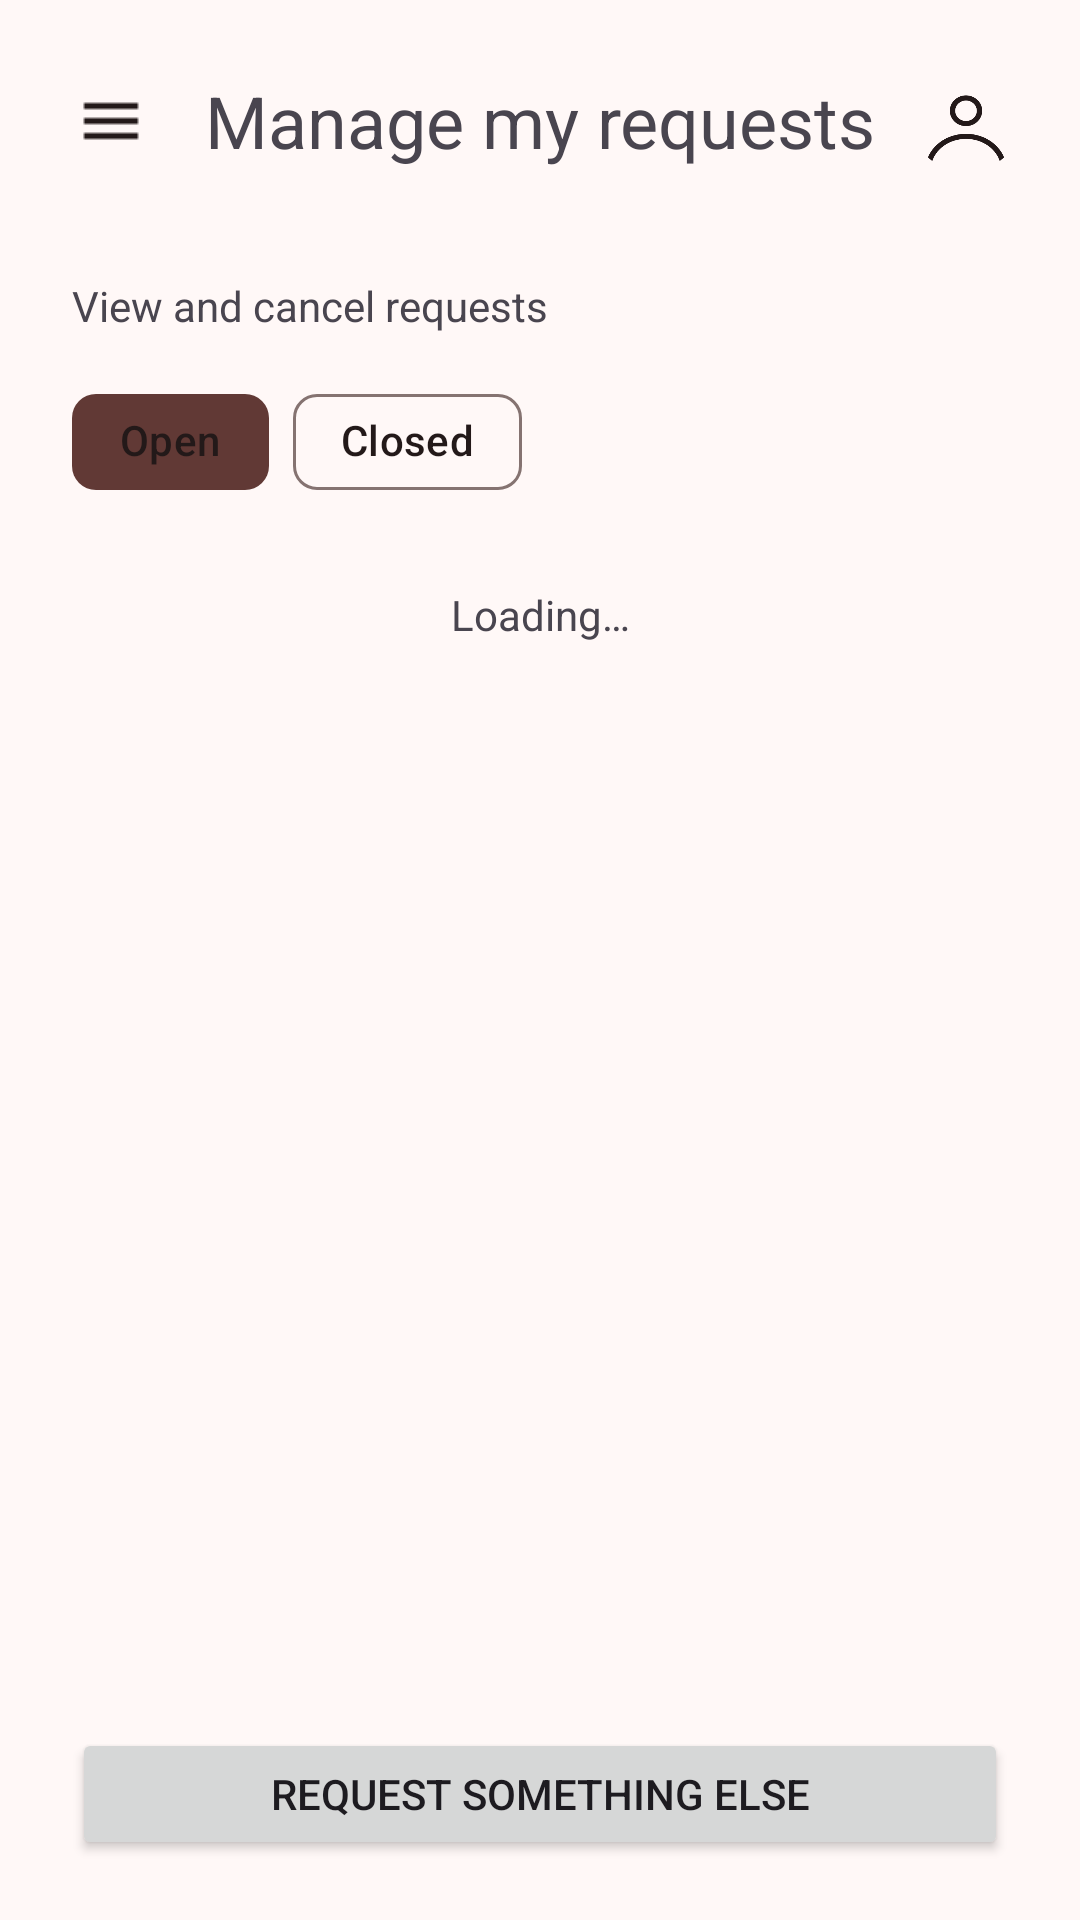

Here is an Android app screen rendered from its layout file. Give the layout XML and the strings, colors and styles it references.
<!-- AndroidManifest.xml: application theme Theme.LendAHand -->
<!-- res/layout/activity_manage_requests.xml -->
<?xml version="1.0" encoding="utf-8"?>
<androidx.constraintlayout.widget.ConstraintLayout xmlns:android="http://schemas.android.com/apk/res/android"
    xmlns:app="http://schemas.android.com/apk/res-auto"
    xmlns:tools="http://schemas.android.com/tools"
    android:id="@+id/main"
    android:layout_width="match_parent"
    android:layout_height="match_parent"
    tools:context=".screens.manage_requests.ManageRequests">

    <TextView
        android:id="@+id/manageRequestsHeader"
        android:layout_width="wrap_content"
        android:layout_height="wrap_content"
        android:layout_marginTop="24dp"
        android:text="@string/manage_my_requests"
        android:textSize="24sp"
        app:layout_constraintEnd_toEndOf="parent"
        app:layout_constraintStart_toStartOf="parent"
        app:layout_constraintTop_toTopOf="parent" />

    <ImageButton
        android:id="@+id/imageButton"
        android:layout_width="50dp"
        android:layout_height="44dp"
        android:layout_marginStart="12dp"
        style="@style/icon"
        android:onClick="menuBtnClick"
        android:src="@drawable/menu_icon"
        app:layout_constraintBottom_toBottomOf="@+id/manageRequestsHeader"
        app:layout_constraintStart_toStartOf="parent"
        app:layout_constraintTop_toTopOf="@+id/manageRequestsHeader" />

    <ImageButton
        android:id="@+id/imageButton2"
        android:layout_width="36dp"
        android:layout_height="36dp"
        android:layout_marginEnd="20dp"
        android:scaleType="fitCenter"
        style="@style/icon"
        android:onClick="viewProfileOnClick"
        app:layout_constraintBottom_toBottomOf="@+id/manageRequestsHeader"
        app:layout_constraintEnd_toEndOf="parent"
        app:layout_constraintTop_toTopOf="@+id/manageRequestsHeader"
        android:src="@drawable/defaultprofilepicture" />

    <TextView
        android:id="@+id/manageRequestsBio"
        android:layout_width="wrap_content"
        android:layout_height="wrap_content"
        android:layout_marginStart="24dp"
        android:layout_marginTop="36dp"
        android:text="View and cancel requests"
        app:layout_constraintStart_toStartOf="parent"
        app:layout_constraintTop_toBottomOf="@+id/manageRequestsHeader" />

    <com.google.android.material.chip.ChipGroup
        android:id="@+id/chipGroup"
        android:layout_width="wrap_content"
        android:layout_height="wrap_content"
        android:layout_marginStart="24dp"
        android:layout_marginTop="12dp"
        app:checkedChip="@id/chipOpen"
        app:layout_constraintStart_toStartOf="parent"
        app:layout_constraintTop_toBottomOf="@+id/manageRequestsBio"
        app:selectionRequired="true"
        app:singleSelection="true">

        <com.google.android.material.chip.Chip
            android:id="@+id/chipOpen"
            android:layout_width="wrap_content"
            android:layout_height="wrap_content"
            android:checkable="true"
            android:onClick="onOpenClick"
            android:text="@string/open" />

        <com.google.android.material.chip.Chip
            android:id="@+id/chipClosed"
            android:layout_width="wrap_content"
            android:layout_height="wrap_content"
            android:checkable="true"
            android:onClick="onCloseClick"
            android:text="@string/closed" />
    </com.google.android.material.chip.ChipGroup>

    <androidx.recyclerview.widget.RecyclerView
        android:id="@+id/recyclerViewManageRequests"
        android:layout_width="match_parent"
        android:layout_height="0dp"
        android:layout_marginStart="24dp"
        android:layout_marginTop="20dp"
        android:layout_marginEnd="24dp"
        android:layout_marginBottom="2dp"
        app:layout_constraintBottom_toTopOf="@+id/makeGenRequestButton"
        app:layout_constraintStart_toStartOf="parent"
        app:layout_constraintEnd_toEndOf="parent"
        app:layout_constraintTop_toBottomOf="@+id/chipGroup"
        app:layout_constraintVertical_bias="0.0" />

    <Button
        android:id="@+id/makeGenRequestButton"
        android:layout_width="match_parent"
        android:layout_height="44dp"
        android:text="@string/request_something_else"
        app:layout_constraintBottom_toBottomOf="parent"
        android:onClick="makeGenRequestButton"
        android:layout_marginBottom="20dp"
        android:layout_marginStart="24dp"
        android:layout_marginEnd="24dp" />

    <TextView
        android:id="@+id/manageRequestsStatus"
        android:layout_width="wrap_content"
        android:layout_height="wrap_content"
        android:layout_marginTop="24dp"
        android:text="@string/loading"
        app:layout_constraintEnd_toEndOf="parent"
        app:layout_constraintStart_toStartOf="parent"
        app:layout_constraintTop_toBottomOf="@+id/chipGroup" />


</androidx.constraintlayout.widget.ConstraintLayout>
<!-- resources referenced by this layout -->
<resources>
  <string name="closed">Closed</string>
  <string name="loading">Loading…</string>
  <string name="manage_my_requests">Manage my requests</string>
  <string name="open">Open</string>
  <string name="request_something_else">Request something else</string>
  <style name="icon">
          <item name="tint">?attr/colorOnSurface</item>
          <item name="android:background">@android:color/transparent</item>
      </style>
  <style name="Theme.LendAHand" parent="AppTheme">
      
      <item name="android:navigationBarColor">@android:color/transparent</item>
      <item name="android:statusBarColor">@android:color/transparent</item>
      <item name="android:windowLightStatusBar">?attr/isLightTheme</item>
    </style>
  <style name="ChipTheme" parent="Widget.Material3.Chip.Assist">
          <item name="chipBackgroundColor">@color/chip_color</item>
  
      </style>
  <color name="md_theme_primary">#613935</color>
  <color name="md_theme_onPrimary">#FFFFFF</color>
  <color name="md_theme_primaryContainer">#FFDAD6</color>
  <color name="md_theme_onPrimaryContainer">#754944</color>
  <color name="md_theme_secondary">#904A42</color>
  <color name="md_theme_onSecondary">#FFFFFF</color>
  <color name="md_theme_secondaryContainer">#FFDAD5</color>
  <color name="md_theme_onSecondaryContainer">#73342C</color>
  <color name="md_theme_tertiary">#8E4D2E</color>
  <color name="md_theme_onTertiary">#FFFFFF</color>
  <color name="md_theme_tertiaryContainer">#FFDBCC</color>
  <color name="md_theme_onTertiaryContainer">#713619</color>
  <color name="md_theme_error">#8F4C37</color>
  <color name="md_theme_onError">#FFFFFF</color>
  <color name="md_theme_errorContainer">#FFDBD1</color>
  <color name="md_theme_onErrorContainer">#723522</color>
  <color name="md_theme_background">#FFF8F7</color>
  <color name="md_theme_onBackground">#231918</color>
  <color name="md_theme_surface">#FFF8F7</color>
  <color name="md_theme_onSurface">#231919</color>
  <color name="md_theme_surfaceVariant">#F5DDDA</color>
  <color name="md_theme_onSurfaceVariant">#534341</color>
  <color name="md_theme_outline">#857371</color>
  <color name="md_theme_outlineVariant">#D8C2BF</color>
  <color name="md_theme_inverseSurface">#382E2D</color>
  <color name="md_theme_inverseOnSurface">#FFEDEB</color>
  <color name="md_theme_inversePrimary">#FFB4AB</color>
  <color name="md_theme_primaryFixed">#FFDAD6</color>
  <color name="md_theme_onPrimaryFixed">#3B0907</color>
  <color name="md_theme_primaryFixedDim">#FFB4AB</color>
  <color name="md_theme_onPrimaryFixedVariant">#73332D</color>
  <color name="md_theme_secondaryFixed">#FFDAD5</color>
  <color name="md_theme_onSecondaryFixed">#3B0906</color>
  <color name="md_theme_secondaryFixedDim">#FFB4AA</color>
  <color name="md_theme_onSecondaryFixedVariant">#73342C</color>
  <color name="md_theme_tertiaryFixed">#FFDBCC</color>
  <color name="md_theme_onTertiaryFixed">#351000</color>
  <color name="md_theme_tertiaryFixedDim">#FFB695</color>
  <color name="md_theme_onTertiaryFixedVariant">#713619</color>
  <color name="md_theme_surfaceDim">#E8D6D5</color>
  <color name="md_theme_surfaceBright">#FFF8F7</color>
  <color name="md_theme_surfaceContainerLowest">#FFFFFF</color>
  <color name="md_theme_surfaceContainerLow">#FFF0EF</color>
  <color name="md_theme_surfaceContainer">#FCEAE8</color>
  <color name="md_theme_surfaceContainerHigh">#F6E4E3</color>
  <color name="md_theme_surfaceContainerHighest">#F0DEDD</color>
</resources>
